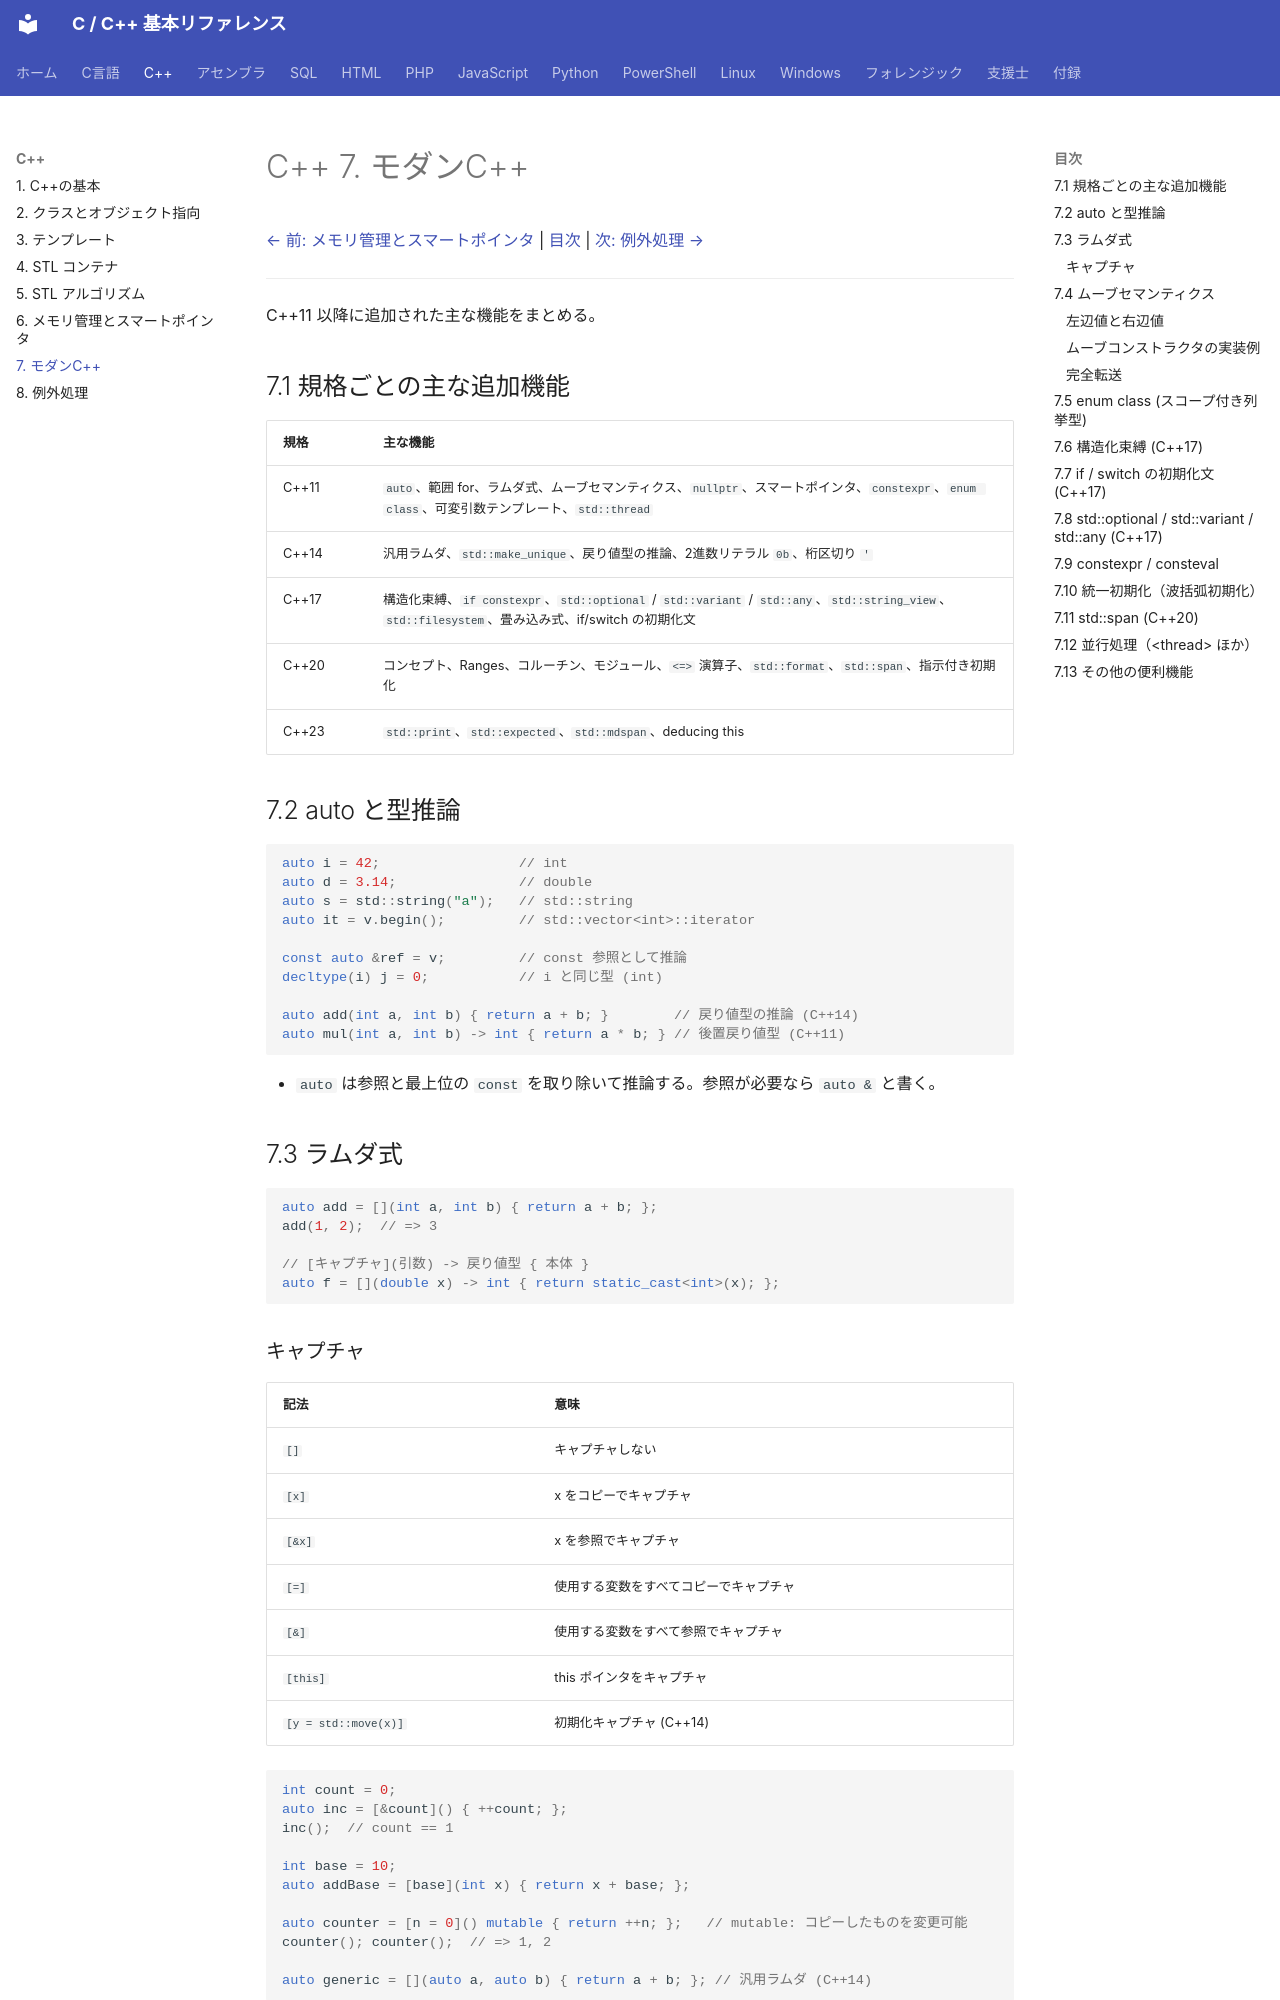

repository: git-d-u/c-cpp-reference · page: cpp/07-modern-cpp/index.html · generator: mkdocs

# C++ 7. モダンC++

[← 前: メモリ管理とスマートポインタ](06-memory.md) | [目次](../index.md) | [次: 例外処理 →](08-exceptions.md)

---

C++11 以降に追加された主な機能をまとめる。

## 7.1 規格ごとの主な追加機能

| 規格 | 主な機能 |
|------|----------|
| C++11 | `auto`、範囲 for、ラムダ式、ムーブセマンティクス、`nullptr`、スマートポインタ、`constexpr`、`enum class`、可変引数テンプレート、`std::thread` |
| C++14 | 汎用ラムダ、`std::make_unique`、戻り値型の推論、2進数リテラル `0b`、桁区切り `'` |
| C++17 | 構造化束縛、`if constexpr`、`std::optional` / `std::variant` / `std::any`、`std::string_view`、`std::filesystem`、畳み込み式、if/switch の初期化文 |
| C++20 | コンセプト、Ranges、コルーチン、モジュール、`<=>` 演算子、`std::format`、`std::span`、指示付き初期化 |
| C++23 | `std::print`、`std::expected`、`std::mdspan`、deducing this |

## 7.2 auto と型推論

```cpp
auto i = 42;                 // int
auto d = 3.14;               // double
auto s = std::string("a");   // std::string
auto it = v.begin();         // std::vector<int>::iterator

const auto &ref = v;         // const 参照として推論
decltype(i) j = 0;           // i と同じ型 (int)

auto add(int a, int b) { return a + b; }        // 戻り値型の推論 (C++14)
auto mul(int a, int b) -> int { return a * b; } // 後置戻り値型 (C++11)
```

- `auto` は参照と最上位の `const` を取り除いて推論する。参照が必要なら `auto &` と書く。

## 7.3 ラムダ式

```cpp
auto add = [](int a, int b) { return a + b; };
add(1, 2);  // => 3

// [キャプチャ](引数) -> 戻り値型 { 本体 }
auto f = [](double x) -> int { return static_cast<int>(x); };
```

### キャプチャ

| 記法 | 意味 |
|------|------|
| `[]` | キャプチャしない |
| `[x]` | x をコピーでキャプチャ |
| `[&x]` | x を参照でキャプチャ |
| `[=]` | 使用する変数をすべてコピーでキャプチャ |
| `[&]` | 使用する変数をすべて参照でキャプチャ |
| `[this]` | this ポインタをキャプチャ |
| `[y = std::move(x)]` | 初期化キャプチャ (C++14) |

```cpp
int count = 0;
auto inc = [&count]() { ++count; };
inc();  // count == 1

int base = 10;
auto addBase = [base](int x) { return x + base; };

auto counter = [n = 0]() mutable { return ++n; };   // mutable: コピーしたものを変更可能
counter(); counter();  // => 1, 2

auto generic = [](auto a, auto b) { return a + b; }; // 汎用ラムダ (C++14)
```

> 参照キャプチャしたラムダを、変数の寿命より長く保持しないように注意。
